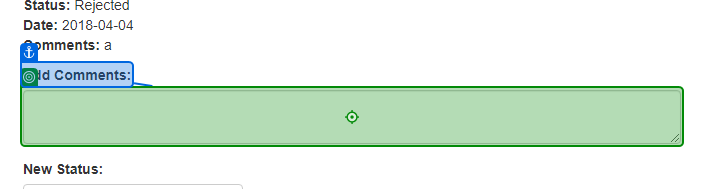
Task: Generate the Security Hash for each Client based on their
personal information. 
Workflow: System1_UpdateWorkItem

Step 1: type [in_Comment] into 'Add Comments'

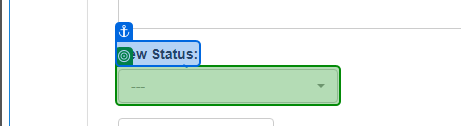
Step 2: select [in_Status] in '---'

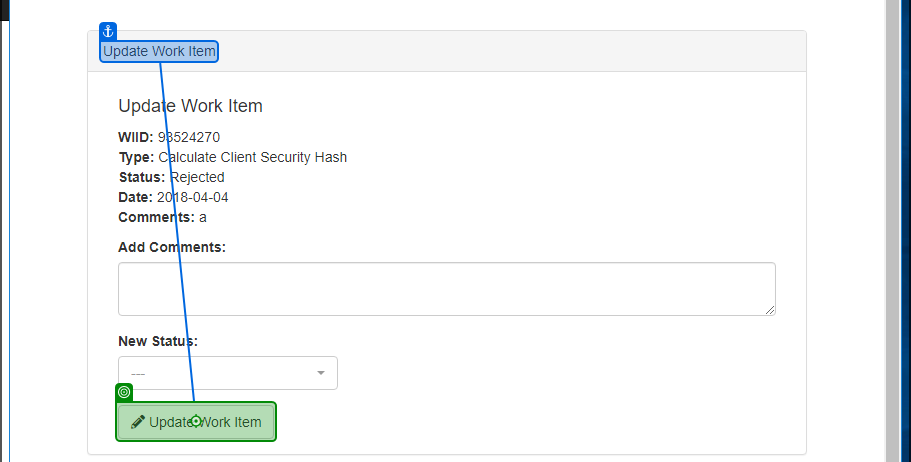
Step 3: click on 'Update Work Item'